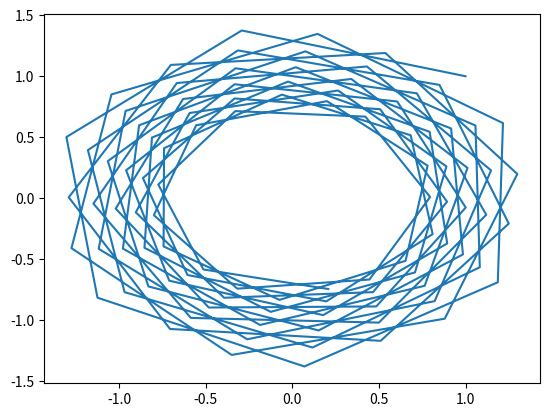

Reproduce this figure in Python.
"""
Ecuacion del amor (Romeo y Julieta)

dy/dt = -ay + bx
dx/dt = cx + dy

En este caso para simplificar, b = c = 0 y a = d = 1

Se utilizará el método de Runge-Kutta de orden 4
"""

import numpy as np
import matplotlib.pyplot as plt

def f(x, y, t):
    return [-y,x]

def runge_kutta_4(x0, y0, h, n):
    """
    x0: Valor inicial de x
    y0: Valor inicial de y
    h: Tamaño del paso
    n: Número de puntos
    """
    # Definimos los arreglos de puntos
    x = np.zeros(n)
    y = np.zeros(n)
    t = np.zeros(n)
    
    # Definimos los valores iniciales
    x[0] = x0
    y[0] = y0
    t[0] = 0
    
    # Definimos el método de Runge-Kutta de orden 4
    for i in range(n-1):
        k1 = f(x[i], y[i], t[i])
        k2 = f(x[i] + 0.5*k1[0], y[i] + 0.5*k1[1], t[i] + 0.5*h)
        k3 = f(x[i] + 0.5*k2[0], y[i] + 0.5*k2[1], t[i] + 0.5*h)
        k4 = f(x[i] + k3[0], y[i] + k3[1], t[i] + h)
        
        x[i+1] = x[i] + (k1[0] + 2*k2[0] + 2*k3[0] + k4[0])/6
        y[i+1] = y[i] + (k1[1] + 2*k2[1] + 2*k3[1] + k4[1])/6
        t[i+1] = t[i] + h
    
    return [t,x,y]

x0 = 1
y0 = 1
h = 0.1
n = 100

aproximación = runge_kutta_4(x0, y0, h, n)

# Graficamos
plt.plot(aproximación[1], aproximación[2])
plt.show()
